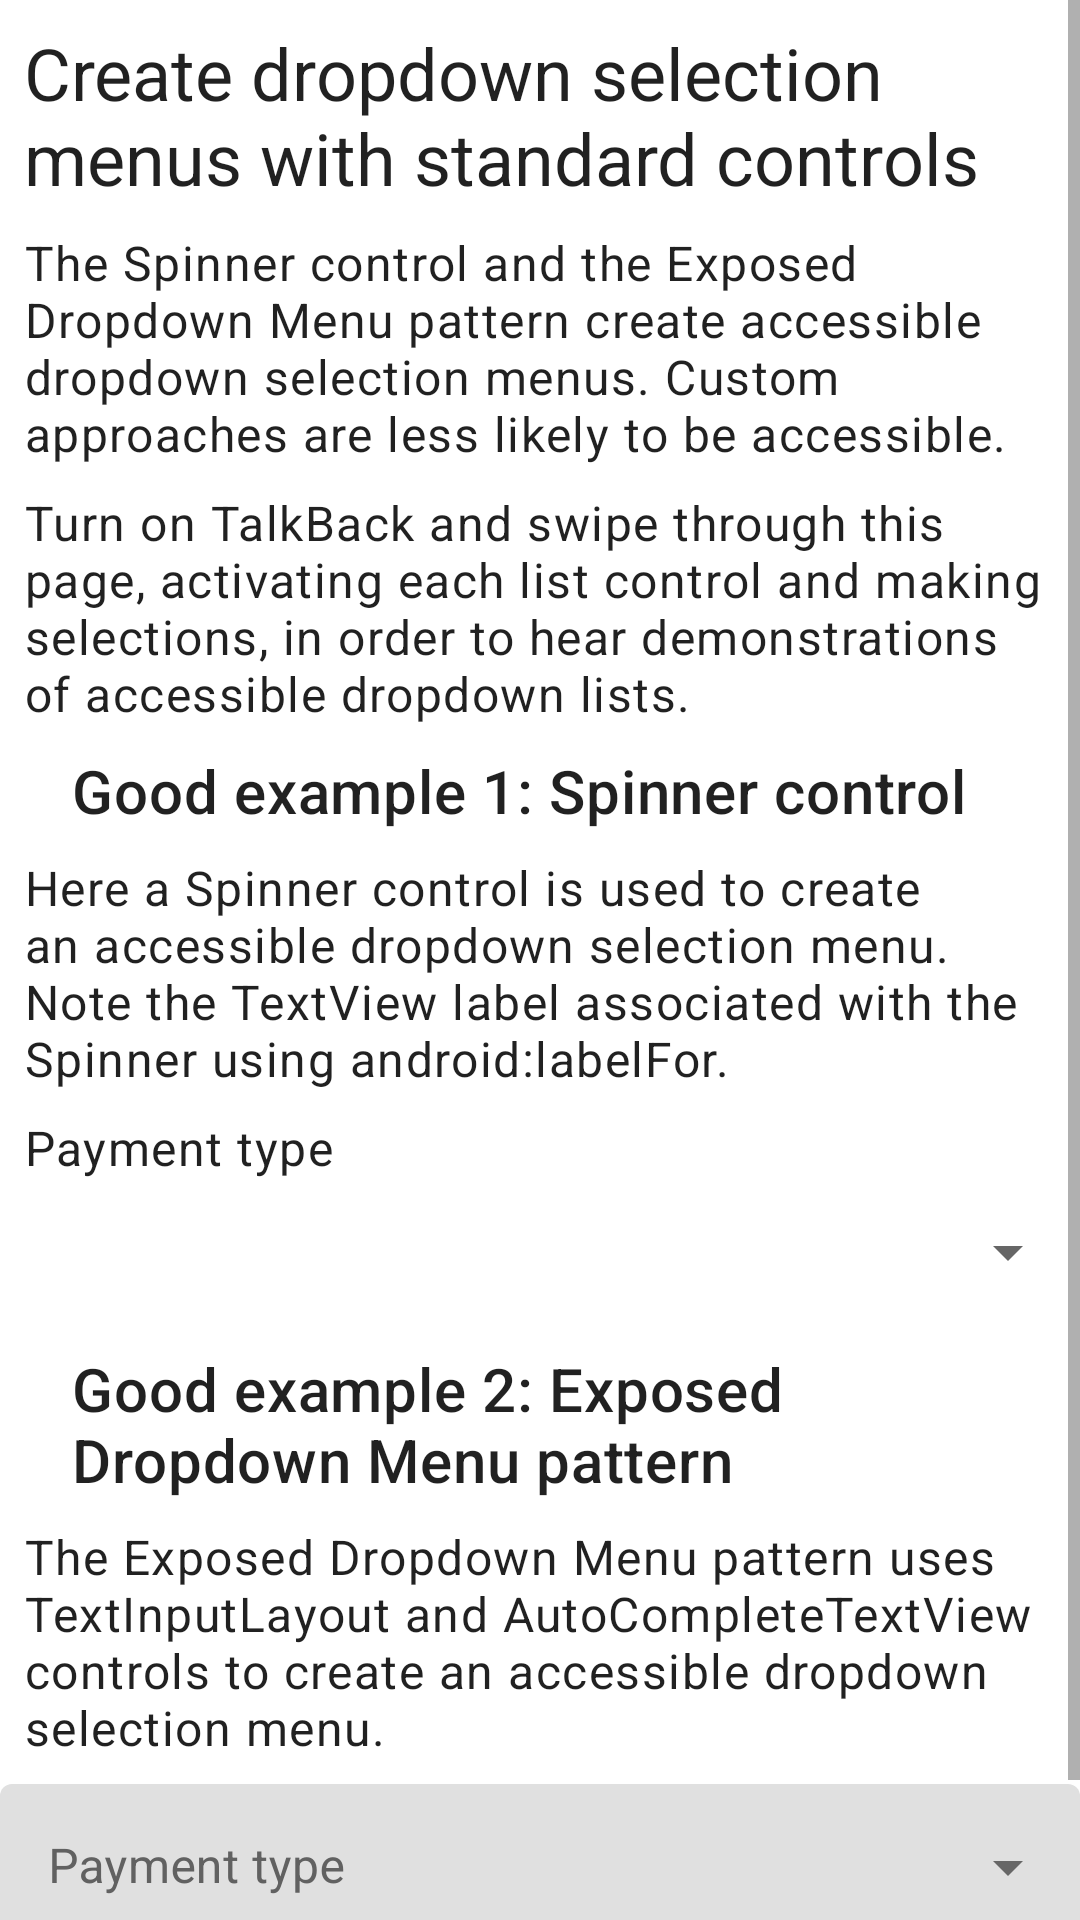

This screen was rendered from an Android layout file. Write that file and the resources it references.
<!-- AndroidManifest.xml: application theme Theme.AndroidViewAccessibilityTechniques -->
<!-- res/layout/fragment_dropdown.xml -->
<?xml version="1.0" encoding="utf-8"?>
<ScrollView xmlns:android="http://schemas.android.com/apk/res/android"
    xmlns:app="http://schemas.android.com/apk/res-auto"
    xmlns:tools="http://schemas.android.com/tools"
    android:layout_width="match_parent"
    android:layout_height="match_parent"
    android:layout_marginStart="8dp"
    android:layout_marginEnd="8dp"
    tools:context="com.cvshealth.accessibility.apps.androidviewaccessibilitytechniques.ui.dropdown.DropdownFragment">

    <androidx.constraintlayout.widget.ConstraintLayout
        android:layout_width="match_parent"
        android:layout_height="wrap_content"
        android:paddingBottom="32dp">

        <com.google.android.material.textview.MaterialTextView
            android:id="@+id/text_heading"
            android:layout_width="match_parent"
            android:layout_height="wrap_content"
            android:layout_marginStart="8dp"
            android:layout_marginTop="8dp"
            android:layout_marginEnd="8dp"
            android:accessibilityHeading="true"
            android:text="@string/dropdown_heading"
            app:layout_constraintEnd_toEndOf="parent"
            app:layout_constraintStart_toStartOf="parent"
            app:layout_constraintTop_toTopOf="parent"
            style="@style/TextAppearance.MaterialComponents.Headline5"
            tools:ignore="UnusedAttribute" />

        <com.google.android.material.textview.MaterialTextView
            android:id="@+id/text_description"
            android:layout_width="match_parent"
            android:layout_height="wrap_content"
            android:layout_marginStart="8dp"
            android:layout_marginTop="8dp"
            android:layout_marginEnd="8dp"
            android:text="@string/dropdown_description_1"
            app:layout_constraintEnd_toEndOf="parent"
            app:layout_constraintStart_toStartOf="parent"
            app:layout_constraintTop_toBottomOf="@id/text_heading"
            style="@style/TextAppearance.MaterialComponents.Body1" />

        <com.google.android.material.textview.MaterialTextView
            android:id="@+id/text_description2"
            android:layout_width="match_parent"
            android:layout_height="wrap_content"
            android:layout_marginStart="8dp"
            android:layout_marginTop="8dp"
            android:layout_marginEnd="8dp"
            android:text="@string/dropdown_description_2"
            app:layout_constraintEnd_toEndOf="parent"
            app:layout_constraintStart_toStartOf="parent"
            app:layout_constraintTop_toBottomOf="@id/text_description"
            style="@style/TextAppearance.MaterialComponents.Body1" />

        
        <LinearLayout
            android:id="@+id/linear_layout_example_1_heading"
            android:layout_width="match_parent"
            android:layout_height="wrap_content"
            android:layout_marginTop="8dp"
            android:orientation="horizontal"
            android:importantForAccessibility="yes"
            app:layout_constraintStart_toStartOf="parent"
            app:layout_constraintEnd_toEndOf="parent"
            app:layout_constraintTop_toBottomOf="@id/text_description2">

            <ImageView
                android:layout_width="wrap_content"
                android:layout_height="wrap_content"
                android:layout_gravity="center_vertical"
                android:backgroundTint="@android:color/transparent"
                android:padding="8dp"
                android:src="@drawable/ic_check_fill"
                android:contentDescription="@null"
                app:tint="@color/success_green"/>

            <com.google.android.material.textview.MaterialTextView
                android:layout_width="match_parent"
                android:layout_height="wrap_content"
                android:layout_marginStart="8dp"
                android:layout_marginEnd="8dp"
                android:layout_gravity="center_vertical"
                android:text="@string/dropdown_example_1_heading"
                style="@style/TextAppearance.MaterialComponents.Headline6" />
        </LinearLayout>

        <com.google.android.material.textview.MaterialTextView
            android:id="@+id/text_example_1_description"
            android:layout_width="match_parent"
            android:layout_height="wrap_content"
            android:layout_gravity="center_vertical"
            android:textAllCaps="false"
            android:text="@string/dropdown_example_1_description"
            android:layout_marginStart="8dp"
            android:layout_marginEnd="8dp"
            android:layout_marginTop="8dp"
            app:layout_constraintStart_toStartOf="parent"
            app:layout_constraintEnd_toEndOf="parent"
            app:layout_constraintTop_toBottomOf="@id/linear_layout_example_1_heading"
            style="@style/TextAppearance.MaterialComponents.Body1" />

        <com.google.android.material.textview.MaterialTextView
            android:id="@+id/text_example_1_label"
            android:layout_width="match_parent"
            android:layout_height="wrap_content"
            android:layout_gravity="center_vertical"
            android:textAllCaps="false"
            android:text="@string/dropdown_example_label"
            android:labelFor="@+id/spinner_example_1"
            android:layout_marginStart="8dp"
            android:layout_marginEnd="8dp"
            android:layout_marginTop="8dp"
            app:layout_constraintStart_toStartOf="parent"
            app:layout_constraintEnd_toEndOf="parent"
            app:layout_constraintTop_toBottomOf="@id/text_example_1_description"
            style="@style/TextAppearance.MaterialComponents.Body1" />

        
        <Spinner
            android:id="@+id/spinner_example_1"
            android:layout_width="match_parent"
            android:layout_height="wrap_content"
            android:minHeight="48dp"
            android:foreground="@drawable/focus_indicator_selector"
            app:layout_constraintStart_toStartOf="parent"
            app:layout_constraintEnd_toEndOf="parent"
            app:layout_constraintTop_toBottomOf="@id/text_example_1_label"
            tools:ignore="UnusedAttribute" />

        
        <LinearLayout
            android:id="@+id/linear_layout_example_2_heading"
            android:layout_width="match_parent"
            android:layout_height="wrap_content"
            android:layout_marginTop="8dp"
            android:orientation="horizontal"
            android:importantForAccessibility="yes"
            app:layout_constraintStart_toStartOf="parent"
            app:layout_constraintEnd_toEndOf="parent"
            app:layout_constraintTop_toBottomOf="@id/spinner_example_1">

            <ImageView
                android:layout_width="wrap_content"
                android:layout_height="wrap_content"
                android:layout_gravity="center_vertical"
                android:backgroundTint="@android:color/transparent"
                android:padding="8dp"
                android:src="@drawable/ic_check_fill"
                android:contentDescription="@null"
                app:tint="@color/success_green"/>

            <com.google.android.material.textview.MaterialTextView
                android:layout_width="match_parent"
                android:layout_height="wrap_content"
                android:layout_marginStart="8dp"
                android:layout_marginEnd="8dp"
                android:layout_gravity="center_vertical"
                android:text="@string/dropdown_example_2_heading"
                style="@style/TextAppearance.MaterialComponents.Headline6" />
        </LinearLayout>

        <com.google.android.material.textview.MaterialTextView
            android:id="@+id/text_example_2_description"
            android:layout_width="match_parent"
            android:layout_height="wrap_content"
            android:layout_gravity="center_vertical"
            android:textAllCaps="false"
            android:text="@string/dropdown_example_2_description"
            android:layout_marginStart="8dp"
            android:layout_marginEnd="8dp"
            android:layout_marginTop="8dp"
            app:layout_constraintStart_toStartOf="parent"
            app:layout_constraintEnd_toEndOf="parent"
            app:layout_constraintTop_toBottomOf="@id/linear_layout_example_2_heading"
            style="@style/TextAppearance.MaterialComponents.Body1" />

        
        <com.google.android.material.textfield.TextInputLayout
            android:id="@+id/text_input_layout_example_2"
            style="@style/Widget.MaterialComponents.TextInputLayout.FilledBox.ExposedDropdownMenu"
            android:layout_width="match_parent"
            android:layout_height="wrap_content"
            android:layout_marginTop="8dp"
            android:hint="@string/dropdown_example_label"
            android:textColorHint="#616161"
            app:layout_constraintStart_toStartOf="parent"
            app:layout_constraintEnd_toEndOf="parent"
            app:layout_constraintTop_toBottomOf="@id/text_example_2_description">

            <AutoCompleteTextView
                android:id="@+id/auto_complete_text_view_example_2"
                android:layout_width="match_parent"
                android:layout_height="wrap_content"
                android:inputType="none"
                tools:ignore="Deprecated" />

        </com.google.android.material.textfield.TextInputLayout>

        <FrameLayout
            android:id="@+id/frame_spacer"
            android:layout_width="match_parent"
            android:layout_height="8dp"
            app:layout_constraintStart_toStartOf="parent"
            app:layout_constraintTop_toBottomOf="@id/text_input_layout_example_2" />

    </androidx.constraintlayout.widget.ConstraintLayout>
</ScrollView>
<!-- resources referenced by this layout -->
<resources>
  <color name="success_green">#FF118738</color>
  <!-- drawable focus_indicator_selector (drawable) -->
  <?xml version="1.0" encoding="utf-8"?>
  <selector xmlns:android="http://schemas.android.com/apk/res/android">
      <item android:state_focused="true" android:drawable="@drawable/focus_indicator_shape" />
      <item android:drawable="@android:color/transparent" />
  </selector>
  <string name="dropdown_description_1">The Spinner control and the Exposed Dropdown Menu pattern create accessible dropdown selection menus. Custom approaches are less likely to be accessible.</string>
  <string name="dropdown_description_2">Turn on TalkBack and swipe through this page, activating each list control and making selections, in order to hear demonstrations of accessible dropdown lists.</string>
  <string name="dropdown_example_1_description">Here a Spinner control is used to create an accessible dropdown selection menu. Note the TextView label associated with the Spinner using android:labelFor.</string>
  <string name="dropdown_example_1_heading">Good example 1: Spinner control</string>
  <string name="dropdown_example_2_description">The Exposed Dropdown Menu pattern uses TextInputLayout and AutoCompleteTextView controls to create an accessible dropdown selection menu.</string>
  <string name="dropdown_example_2_heading">Good example 2: Exposed Dropdown Menu pattern</string>
  <string name="dropdown_example_label">Payment type</string>
  <string name="dropdown_heading">Create dropdown selection menus with standard controls</string>
  <style name="Theme.AndroidViewAccessibilityTechniques" parent="Theme.MaterialComponents.DayNight.DarkActionBar">
          
          <item name="colorPrimary">@color/cvs_red</item>
          <item name="colorPrimaryVariant">@color/cvs_red_dark</item>
          <item name="colorOnPrimary">@color/white</item>
          
          <item name="colorSecondary">@color/slate_blue</item>
          <item name="colorSecondaryVariant">@color/slate_blue</item>
          <item name="colorOnSecondary">@color/white</item>
          
          <item name="android:statusBarColor" tools:targetApi="l">?attr/colorPrimaryVariant</item>
          
      </style>
  <!-- drawable focus_indicator_shape (drawable) -->
  <?xml version="1.0" encoding="utf-8"?>
  <selector xmlns:android="http://schemas.android.com/apk/res/android">
      <item>
          <shape>
              <stroke android:width="2dp" android:color="@color/focus_indicator_outline"/>
              <corners android:radius="4dp"/>
              <padding android:bottom="2dp" android:left="2dp" android:right="2dp" android:top="2dp" />
          </shape>
      </item>
  </selector>
  <color name="cvs_red">#FFCC0000</color>
  <color name="cvs_red_dark">#FF930000</color>
  <color name="white">#FFFFFFFF</color>
  <color name="slate_blue">#FF455A64</color>
  <color name="focus_indicator_outline">#FF000000</color>
</resources>
